Labelled photos from "split", an image-classification folder in Jeyaditya/1000406_Jeyaditya_AIY2_Machine_learning_Fall_detector_FA2. The possible labels are: fall, normal, sitting, standing, walking.

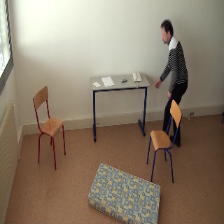
Label: normal

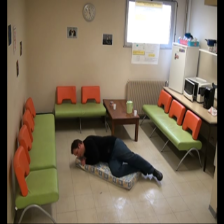
Label: fall

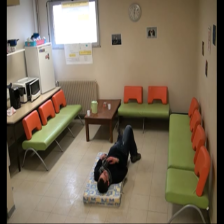
Label: fall

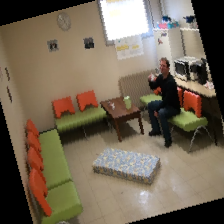
Label: sitting

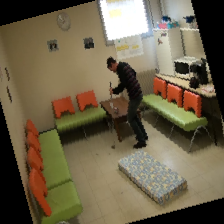
Label: normal

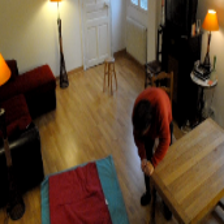
Label: walking
